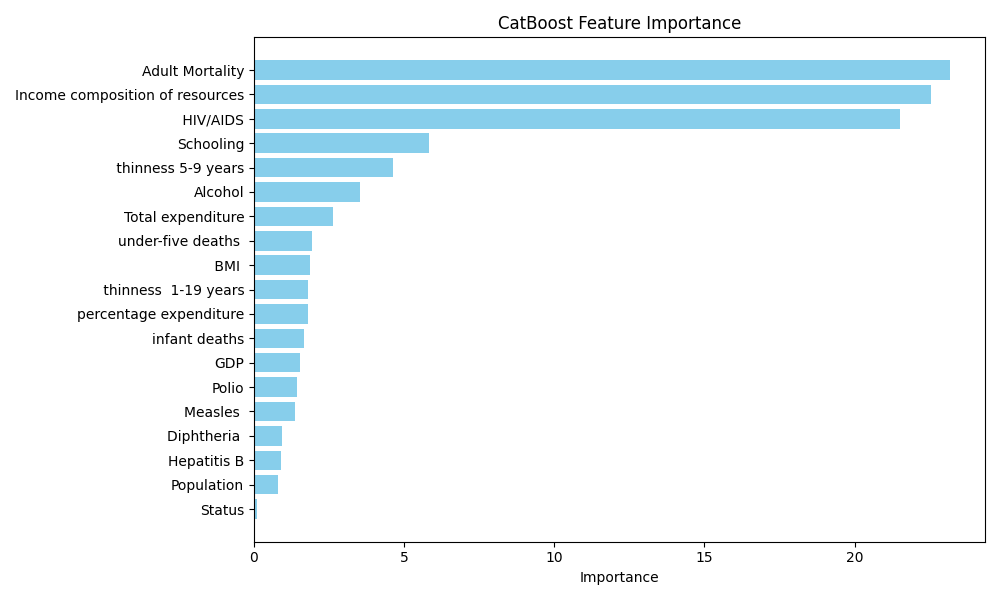

Source data for this figure (header and first rows):
feature, importance
Adult Mortality, 23.18
Income composition of resources, 22.56
HIV/AIDS, 21.5
Schooling, 5.83
thinness 5-9 years, 4.635
Alcohol, 3.542
Total expenditure, 2.617
under-five deaths, 1.928
BMI, 1.857
thinness  1-19 years, 1.814
percentage expenditure, 1.792
infant deaths, 1.665
GDP, 1.536
Polio, 1.433
Measles, 1.371
Diphtheria, 0.9345
Hepatitis B, 0.905
Population, 0.7967
Status, 0.1004
